Run: headless pygame with SDL's dummy video driver; simulated clock (each Clock.tick advances the game by its frame time, no real sleeping); random seed 0; keys injected as events and as key.get_pressed() state; mouse plan: one left click at the window centre at the start of phase 2, then a move to the lower-right quarter at the start of phase 3.
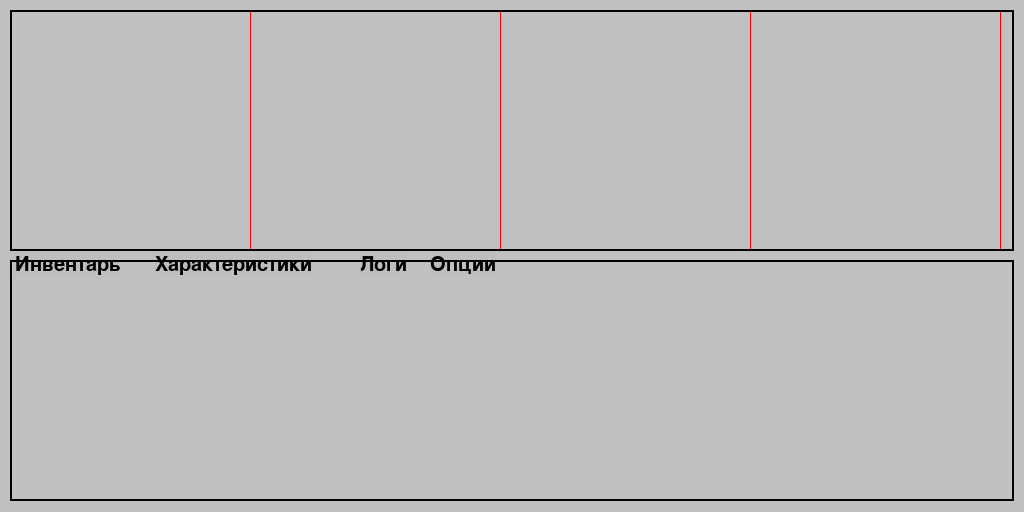
Frame 1 of 4 · flips 1–60 · no input
Frame 2 of 4 · flips 61–180 · clicked the window centre · tapped SPACE, RETURN · held RIGHT (→), D · screen unchanged from frame 1, image omitted
Frame 3 of 4 · flips 181–300 · moved the mouse to the lower-right quarter · held DOWN (↓), S · screen unchanged from frame 2, image omitted
Frame 4 of 4 · flips 301–420 · held LEFT (←), A, UP (↑), W · screen unchanged from frame 3, image omitted

The pygame program that drew these frames:

import pygame
import random

WIDTH = 1024
HEIGHT = 512
FPS = 30

# Задаем цвета
GRAY1= (192,192,192)
RED=(255,0,0)

pygame.init()
pygame.mixer.init()
screen = pygame.display.set_mode((1024, 512))
pygame.display.set_caption("My Game")
clock = pygame.time.Clock()


class Button:


    def __init__(self, text, pos, font, bg="black", feedback=""):
        self.x, self.y = pos
        self.font = pygame.font.SysFont("Arial", font)
        if feedback == "":
            self.feedback = "text"
        else:
            self.feedback = feedback
        self.change_text(text, bg)

    def change_text(self, text, bg="black"):
        """Change the text whe you click"""
        self.text = self.font.render(text, 1, pygame.Color("Black"))
        self.size = self.text.get_size()
        self.surface = pygame.Surface(self.size)
        self.surface.fill(bg)
        self.surface.blit(self.text, (0, 0))
        self.rect = pygame.Rect(self.x, self.y, self.size[0], self.size[1])

    def show1(self):
        screen.blit(button1.surface, (self.x, self.y))
    def show2(self):
        screen.blit(button2.surface, (self.x, self.y))
    def show3(self):
        screen.blit(button3.surface, (self.x, self.y))
    def show4(self):
        screen.blit(button4.surface, (self.x, self.y))
    def click(self, event):
        x, y = pygame.mouse.get_pos()
        if event.type == pygame.MOUSEBUTTONDOWN:
            if pygame.mouse.get_pressed()[0]:
                if self.rect.collidepoint(x, y):
                    self.change_text(self.feedback, bg="red")
button1 = Button(
    "Инвентарь",
    (15, 255),
    font=30,
    bg="gray",
    feedback="You clicked me")
button2 = Button(
    "Характеристики",
    (155, 255),
    font=30,
    bg="gray",
    feedback="You clicked me")
button3 = Button(
    "Логи",
    (360, 255),
    font=30,
    bg="gray",
    feedback="You clicked me")
button4 = Button(
    "Опции",
    (430, 255),
    font=30,
    bg="gray",
    feedback="You clicked me")
# Цикл игры

running = True
while running:
    # Держим цикл на правильной скорости
    clock.tick(FPS)
    # Ввод процесса (события)
    button1.show1()
    button2.show2()
    button3.show3()
    button4.show4()
    for event in pygame.event.get():

        if event.type == pygame.QUIT:
            running = False
    pygame.draw.aaline(screen, RED, (250, 10), (250, 250))#Смотреть для моделек
    pygame.draw.aaline(screen, RED, (500, 10), (500, 250))
    pygame.draw.aaline(screen, RED, (750, 10), (750, 250))
    pygame.draw.aaline(screen, RED, (1000, 10), (1000, 250))
    pygame.draw.rect(screen, (0, 0, 0), (10, 10, 1004, 241), 2)
    pygame.draw.rect(screen, (0, 0, 0), (10, 260, 1004, 241), 2)
    pygame.display.flip()
    screen.fill(GRAY1)
pygame.quit()
